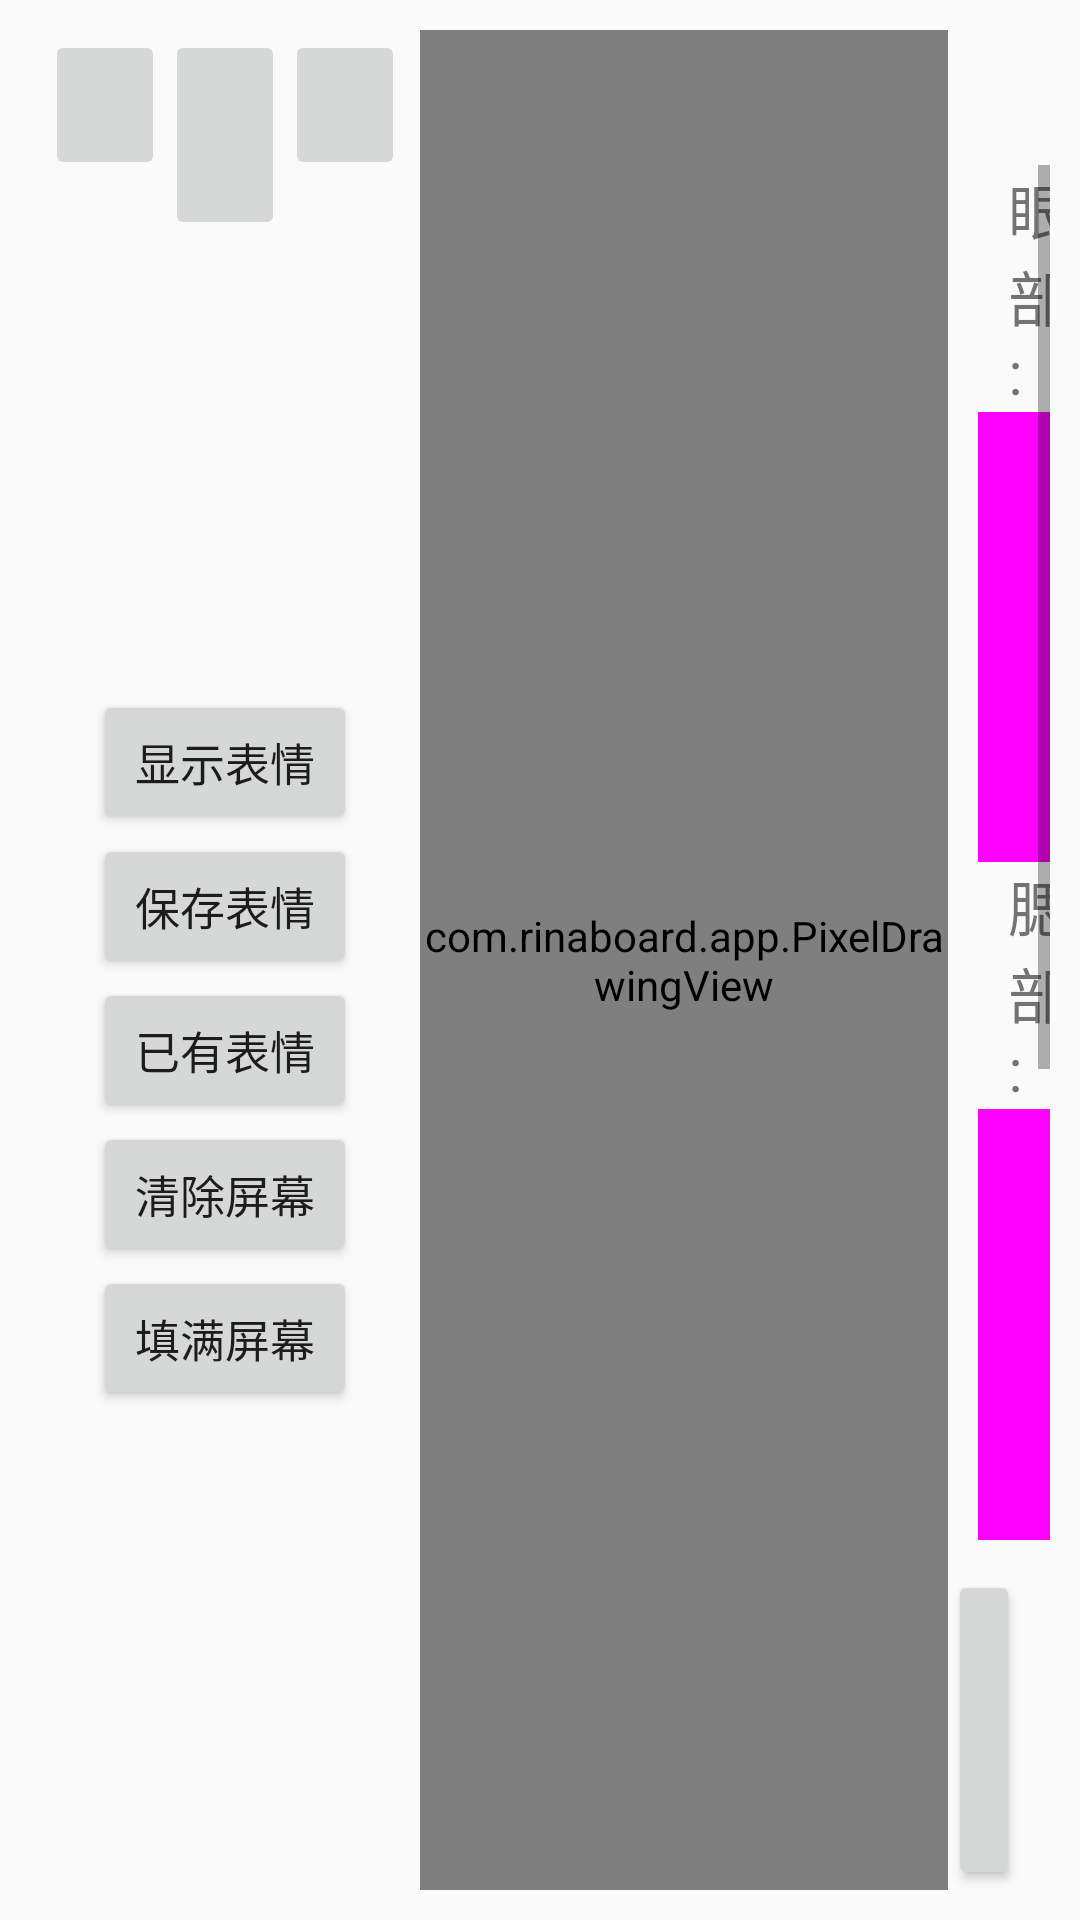

This screen was rendered from an Android layout file. Write that file and the resources it references.
<!-- AndroidManifest.xml: application theme Theme.RinaBoardApp -->
<!-- res/layout/activity_second.xml -->
<?xml version="1.0" encoding="utf-8"?>
<androidx.constraintlayout.widget.ConstraintLayout
	xmlns:android="http://schemas.android.com/apk/res/android"
	xmlns:app="http://schemas.android.com/apk/res-auto"
	xmlns:tools="http://schemas.android.com/tools"
	android:layout_width="match_parent"
	android:layout_height="match_parent"
	tools:context=".SecondActivity">

	<LinearLayout
		android:layout_width="match_parent"
		android:orientation="horizontal"
		android:layout_height="match_parent">

		<LinearLayout
			android:layout_width="wrap_content"
			android:layout_height="match_parent"
			android:layout_marginStart="10dp"
			android:orientation="vertical">

			<LinearLayout
				android:layout_width="wrap_content"
				android:layout_height="80dp"
				android:orientation="horizontal">

				<ImageButton
					android:layout_width="40dp"
					android:id="@+id/bt_mainPage"
					android:layout_marginStart="5dp"
					android:layout_marginTop="10dp"
					android:layout_height="50dp">
				</ImageButton>

				<ImageButton
					android:layout_width="40dp"
					android:id="@+id/bt_secondPage"
					android:layout_marginTop="10dp"
					android:layout_height="match_parent">
				</ImageButton>

				<ImageButton
					android:layout_width="40dp"
					android:id="@+id/bt_thirdPage"
					android:layout_marginTop="10dp"
					android:layout_marginEnd="5dp"
					android:layout_height="50dp">
				</ImageButton>
			</LinearLayout>

			<LinearLayout
				android:layout_width="match_parent"
				android:layout_height="match_parent"
				android:orientation="vertical"
				android:gravity="center">

				<Button
					android:layout_width="wrap_content"
					android:id="@+id/bt_showExp"
					android:text="显示表情"
					android:textSize="15sp"
					android:layout_height="wrap_content">
				</Button>

				<Button
					android:layout_width="wrap_content"
					android:id="@+id/bt_saveExp"
					android:text="保存表情"
					android:textSize="15sp"
					android:layout_height="wrap_content">
				</Button>

				<Button
					android:layout_width="wrap_content"
					android:id="@+id/bt_existExp"
					android:text="已有表情"
					android:textSize="15sp"
					android:layout_height="wrap_content">
				</Button>

				<LinearLayout
					android:layout_width="wrap_content"
					android:layout_height="wrap_content">

				</LinearLayout>

				<Button
					android:layout_width="wrap_content"
					android:id="@+id/bt_clearExp"
					android:text="清除屏幕"
					android:textSize="15sp"
					android:layout_height="wrap_content">
				</Button>

				<Button
					android:layout_width="wrap_content"
					android:id="@+id/bt_fillExp"
					android:text="填满屏幕"
					android:textSize="15sp"
					android:layout_marginBottom="20dp"
					android:layout_height="wrap_content">
				</Button>

			</LinearLayout>
		</LinearLayout>

		<LinearLayout
			android:layout_width="0dp"
			android:layout_weight="8"
			android:layout_height="match_parent"
			android:orientation="horizontal">

			<com.rinaboard.app.PixelDrawingView
				android:id="@+id/pixelDrawingView"
				android:layout_width="match_parent"
				android:layout_height="match_parent"
				android:layout_marginTop="10dp"
				android:layout_marginBottom="10dp">
			</com.rinaboard.app.PixelDrawingView>
		</LinearLayout>

		<LinearLayout
			android:layout_width="0dp"
			android:layout_weight="2"
			android:layout_gravity="end"
			android:layout_height="match_parent"
			android:orientation="vertical">

			<LinearLayout
				android:layout_width="match_parent"
				android:layout_height="wrap_content"
				android:layout_marginTop="15dp"
				android:layout_marginEnd="15dp"
				android:gravity="right">

				<ImageView
					android:layout_width="40dp"
					android:src="@drawable/battery_1"
					android:layout_marginEnd="10dp"
					android:id="@+id/iv_batteryDisplay"
					android:layout_height="40dp">
				</ImageView>

				<ImageView
					android:layout_width="35dp"
					android:layout_height="35dp"
					android:src="@drawable/setting"
					android:id="@+id/bt_setting">
				</ImageView>
			</LinearLayout>

			<ScrollView
				android:layout_width="match_parent"
				android:layout_weight="8"
				android:layout_marginStart="10dp"
				android:layout_marginEnd="10dp"
				android:layout_height="wrap_content">

				<LinearLayout
					android:layout_width="match_parent"
					android:layout_height="wrap_content"
					android:orientation="vertical">

					<TextView
						android:layout_width="wrap_content"
						android:layout_marginStart="10dp"
						android:text="眼部:"
						android:textSize="20sp"
						android:layout_height="wrap_content">
					</TextView>

					<ImageView
						android:layout_width="match_parent"
						android:background="#ff00ff"

						android:layout_height="150dp">

					</ImageView>

					<TextView
						android:layout_width="wrap_content"
						android:layout_marginStart="10dp"
						android:text="腮部:"
						android:textSize="20sp"
						android:layout_height="wrap_content">
					</TextView>

					<ImageView
						android:layout_width="match_parent"
						android:background="#ff00ff"

						android:layout_height="150dp">

					</ImageView>

					<TextView
						android:layout_width="wrap_content"
						android:layout_marginStart="10dp"
						android:text="嘴部:"
						android:textSize="20sp"
						android:layout_height="wrap_content">
					</TextView>

					<ImageView
						android:layout_width="match_parent"
						android:background="#ff00ff"

						android:layout_height="150dp">

					</ImageView>

				</LinearLayout>

			</ScrollView>

			<LinearLayout
				android:layout_width="match_parent"
				android:layout_height="wrap_content"
				android:layout_weight="0"
				android:layout_marginTop="10dp"
				android:layout_marginBottom="10dp"
				android:layout_gravity="bottom"
				android:gravity="center">

				<Button
					android:layout_width="wrap_content"
					android:id="@+id/bt_showBoardExp"
					android:layout_marginEnd="20dp"
					android:text="板上表情"
					android:textSize="15sp"
					android:layout_height="wrap_content">
				</Button>
			</LinearLayout>

		</LinearLayout>

	</LinearLayout>

</androidx.constraintlayout.widget.ConstraintLayout>
<!-- resources referenced by this layout -->
<resources>
  <!-- drawable battery_1: png bitmap (drawable, 2881 bytes) -->
  <style name="Theme.RinaBoardApp" parent="Base.Theme.RinaBoardApp" />
  <style name="Base.Theme.RinaBoardApp" parent="Theme.MaterialComponents.DayNight.NoActionBar.Bridge">
  		
  		
  	</style>
</resources>
